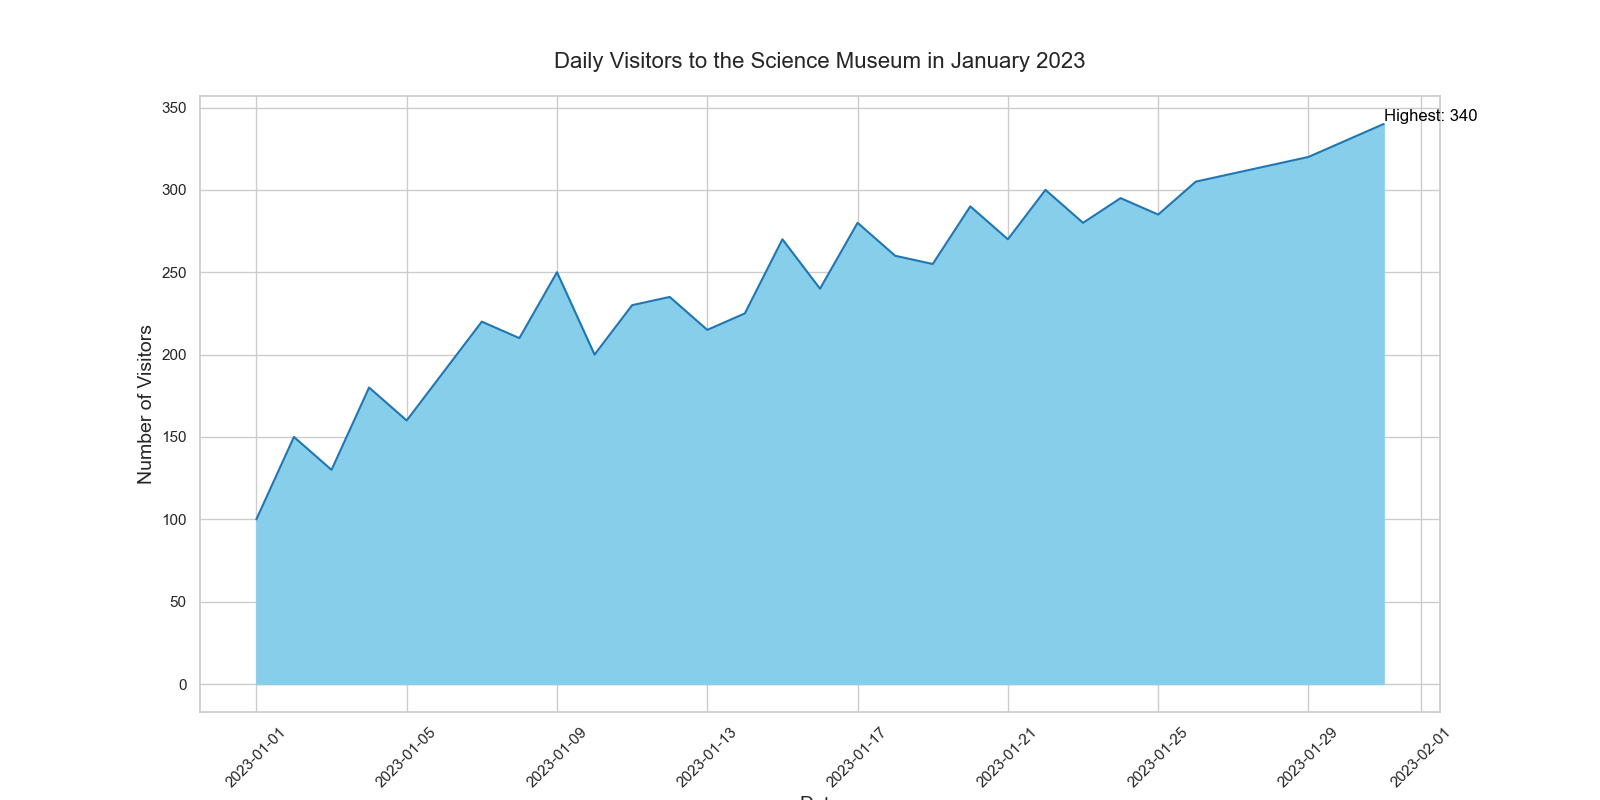

The file beside this chart, header and first rows:
Date, Visitors
2023-01-01, 100
2023-01-02, 150
2023-01-03, 130
2023-01-04, 180
2023-01-05, 160
2023-01-06, 190
2023-01-07, 220
2023-01-08, 210
2023-01-09, 250
2023-01-10, 200
2023-01-11, 230
2023-01-12, 235
2023-01-13, 215
2023-01-14, 225
2023-01-15, 270
2023-01-16, 240
2023-01-17, 280
2023-01-18, 260
2023-01-19, 255
2023-01-20, 290
2023-01-21, 270
2023-01-22, 300
2023-01-23, 280
2023-01-24, 295
2023-01-25, 285
2023-01-26, 305
2023-01-27, 310
2023-01-28, 315
2023-01-29, 320
2023-01-30, 330
2023-01-31, 340
